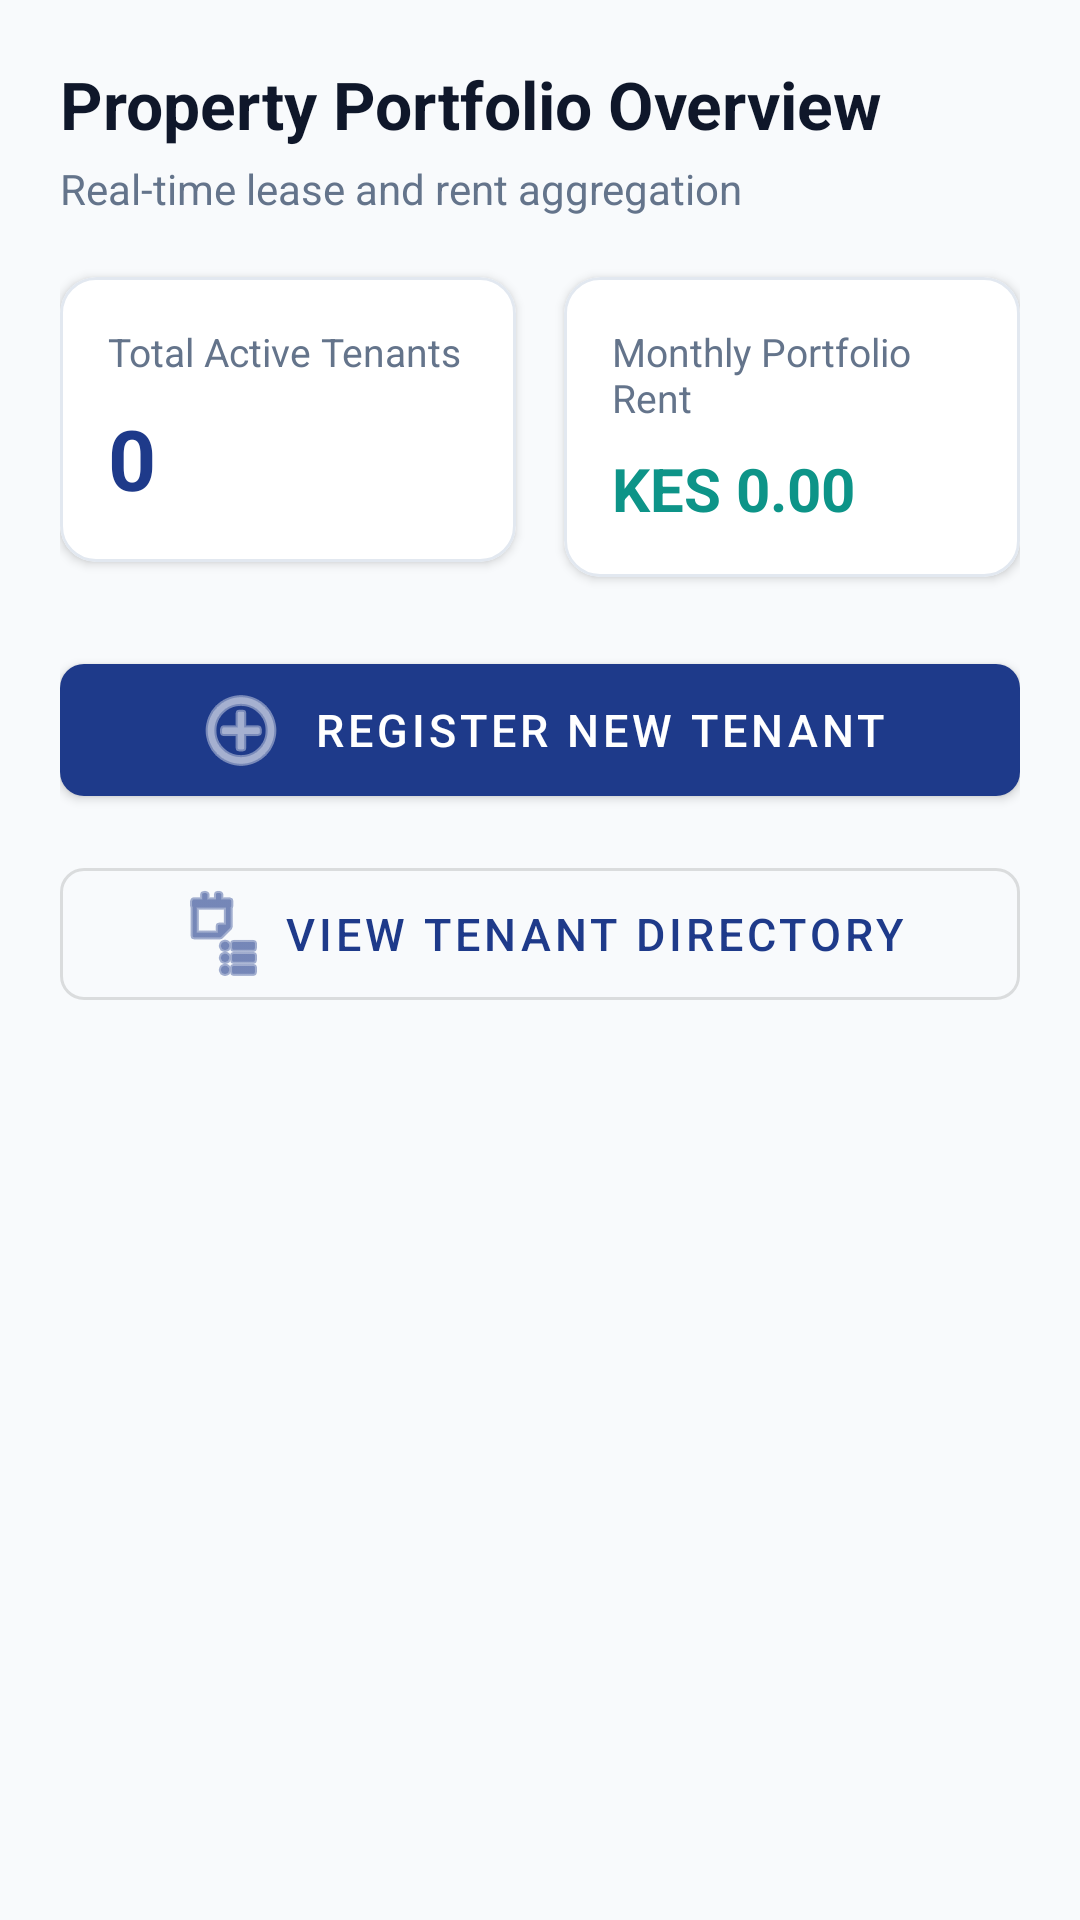

Layout XML and referenced resources for this Android screen:
<!-- AndroidManifest.xml: application theme Theme.TenantManagementSystem -->
<!-- res/layout/fragment_dashboard.xml -->
<?xml version="1.0" encoding="utf-8"?>
<androidx.core.widget.NestedScrollView
    xmlns:android="http://schemas.android.com/apk/res/android"
    xmlns:app="http://schemas.android.com/apk/res-auto"
    xmlns:tools="http://schemas.android.com/tools"
    android:layout_width="match_parent"
    android:layout_height="match_parent"
    android:background="@color/background"
    android:fillViewport="true"
    tools:context=".ui.tenants.DashboardFragment">

    <androidx.constraintlayout.widget.ConstraintLayout
        android:layout_width="match_parent"
        android:layout_height="wrap_content"
        android:padding="20dp">

        <TextView
            android:id="@+id/tvDashboardWelcome"
            android:layout_width="0dp"
            android:layout_height="wrap_content"
            android:text="Property Portfolio Overview"
            android:textColor="@color/on_background"
            android:textSize="22sp"
            android:textStyle="bold"
            app:layout_constraintEnd_toEndOf="parent"
            app:layout_constraintStart_toStartOf="parent"
            app:layout_constraintTop_toTopOf="parent" />

        <TextView
            android:id="@+id/tvDashboardDate"
            android:layout_width="0dp"
            android:layout_height="wrap_content"
            android:layout_marginTop="4dp"
            android:text="Real-time lease and rent aggregation"
            android:textColor="@color/text_muted"
            android:textSize="14sp"
            app:layout_constraintEnd_toEndOf="parent"
            app:layout_constraintStart_toStartOf="parent"
            app:layout_constraintTop_toBottomOf="@id/tvDashboardWelcome" />

        
        <com.google.android.material.card.MaterialCardView
            android:id="@+id/cardTotalTenants"
            android:layout_width="0dp"
            android:layout_height="wrap_content"
            android:layout_marginTop="20dp"
            android:layout_marginEnd="8dp"
            app:cardCornerRadius="12dp"
            app:cardElevation="2dp"
            app:strokeColor="@color/card_border"
            app:strokeWidth="1dp"
            app:layout_constraintEnd_toStartOf="@+id/cardTotalRent"
            app:layout_constraintStart_toStartOf="parent"
            app:layout_constraintTop_toBottomOf="@id/tvDashboardDate">

            <LinearLayout
                android:layout_width="match_parent"
                android:layout_height="wrap_content"
                android:orientation="vertical"
                android:padding="16dp">

                <TextView
                    android:layout_width="wrap_content"
                    android:layout_height="wrap_content"
                    android:text="@string/metric_total_tenants"
                    android:textColor="@color/text_muted"
                    android:textSize="13sp" />

                <TextView
                    android:id="@+id/tvMetricTenantCount"
                    android:layout_width="wrap_content"
                    android:layout_height="wrap_content"
                    android:layout_marginTop="8dp"
                    android:text="0"
                    android:textColor="@color/primary"
                    android:textSize="28sp"
                    android:textStyle="bold" />
            </LinearLayout>
        </com.google.android.material.card.MaterialCardView>

        
        <com.google.android.material.card.MaterialCardView
            android:id="@+id/cardTotalRent"
            android:layout_width="0dp"
            android:layout_height="wrap_content"
            android:layout_marginStart="8dp"
            android:layout_marginTop="20dp"
            app:cardCornerRadius="12dp"
            app:cardElevation="2dp"
            app:strokeColor="@color/card_border"
            app:strokeWidth="1dp"
            app:layout_constraintEnd_toEndOf="parent"
            app:layout_constraintStart_toEndOf="@id/cardTotalTenants"
            app:layout_constraintTop_toBottomOf="@id/tvDashboardDate">

            <LinearLayout
                android:layout_width="match_parent"
                android:layout_height="wrap_content"
                android:orientation="vertical"
                android:padding="16dp">

                <TextView
                    android:layout_width="wrap_content"
                    android:layout_height="wrap_content"
                    android:text="@string/metric_total_rent"
                    android:textColor="@color/text_muted"
                    android:textSize="13sp" />

                <TextView
                    android:id="@+id/tvMetricTotalRent"
                    android:layout_width="wrap_content"
                    android:layout_height="wrap_content"
                    android:layout_marginTop="8dp"
                    android:text="KES 0.00"
                    android:textColor="@color/secondary"
                    android:textSize="20sp"
                    android:textStyle="bold" />
            </LinearLayout>
        </com.google.android.material.card.MaterialCardView>

        
        <com.google.android.material.button.MaterialButton
            android:id="@+id/btnQuickAddTenant"
            android:layout_width="0dp"
            android:layout_height="56dp"
            android:layout_marginTop="28dp"
            android:text="Register New Tenant"
            android:textSize="15sp"
            app:cornerRadius="8dp"
            app:icon="@android:drawable/ic_menu_add"
            app:iconGravity="textStart"
            app:layout_constraintEnd_toEndOf="parent"
            app:layout_constraintStart_toStartOf="parent"
            app:layout_constraintTop_toBottomOf="@id/cardTotalTenants" />

        
        <com.google.android.material.button.MaterialButton
            android:id="@+id/btnQuickViewTenants"
            style="@style/Widget.MaterialComponents.Button.OutlinedButton"
            android:layout_width="0dp"
            android:layout_height="56dp"
            android:layout_marginTop="12dp"
            android:text="View Tenant Directory"
            android:textSize="15sp"
            app:cornerRadius="8dp"
            app:icon="@android:drawable/ic_menu_agenda"
            app:iconGravity="textStart"
            app:layout_constraintEnd_toEndOf="parent"
            app:layout_constraintStart_toStartOf="parent"
            app:layout_constraintTop_toBottomOf="@id/btnQuickAddTenant" />

    </androidx.constraintlayout.widget.ConstraintLayout>
</androidx.core.widget.NestedScrollView>
<!-- resources referenced by this layout -->
<resources>
  <color name="background">#F8FAFC</color>
  <color name="card_border">#E2E8F0</color>
  <color name="on_background">#0F172A</color>
  <color name="primary">#1E3A8A</color>
  <color name="secondary">#0D9488</color>
  <color name="text_muted">#64748B</color>
  <string name="metric_total_rent">Monthly Portfolio Rent</string>
  <string name="metric_total_tenants">Total Active Tenants</string>
  <style name="Theme.TenantManagementSystem" parent="Theme.MaterialComponents.DayNight">
          <item name="colorPrimary">@color/primary</item>
          <item name="colorPrimaryVariant">@color/primary_variant</item>
          <item name="colorOnPrimary">@color/on_primary</item>
          <item name="colorSecondary">@color/secondary</item>
          <item name="colorSecondaryVariant">@color/secondary_variant</item>
          <item name="colorOnSecondary">@color/on_secondary</item>
          <item name="android:statusBarColor">?attr/colorPrimaryVariant</item>
      </style>
  <color name="primary_variant">#172554</color>
  <color name="on_primary">#FFFFFF</color>
  <color name="secondary_variant">#0F766E</color>
  <color name="on_secondary">#FFFFFF</color>
</resources>
